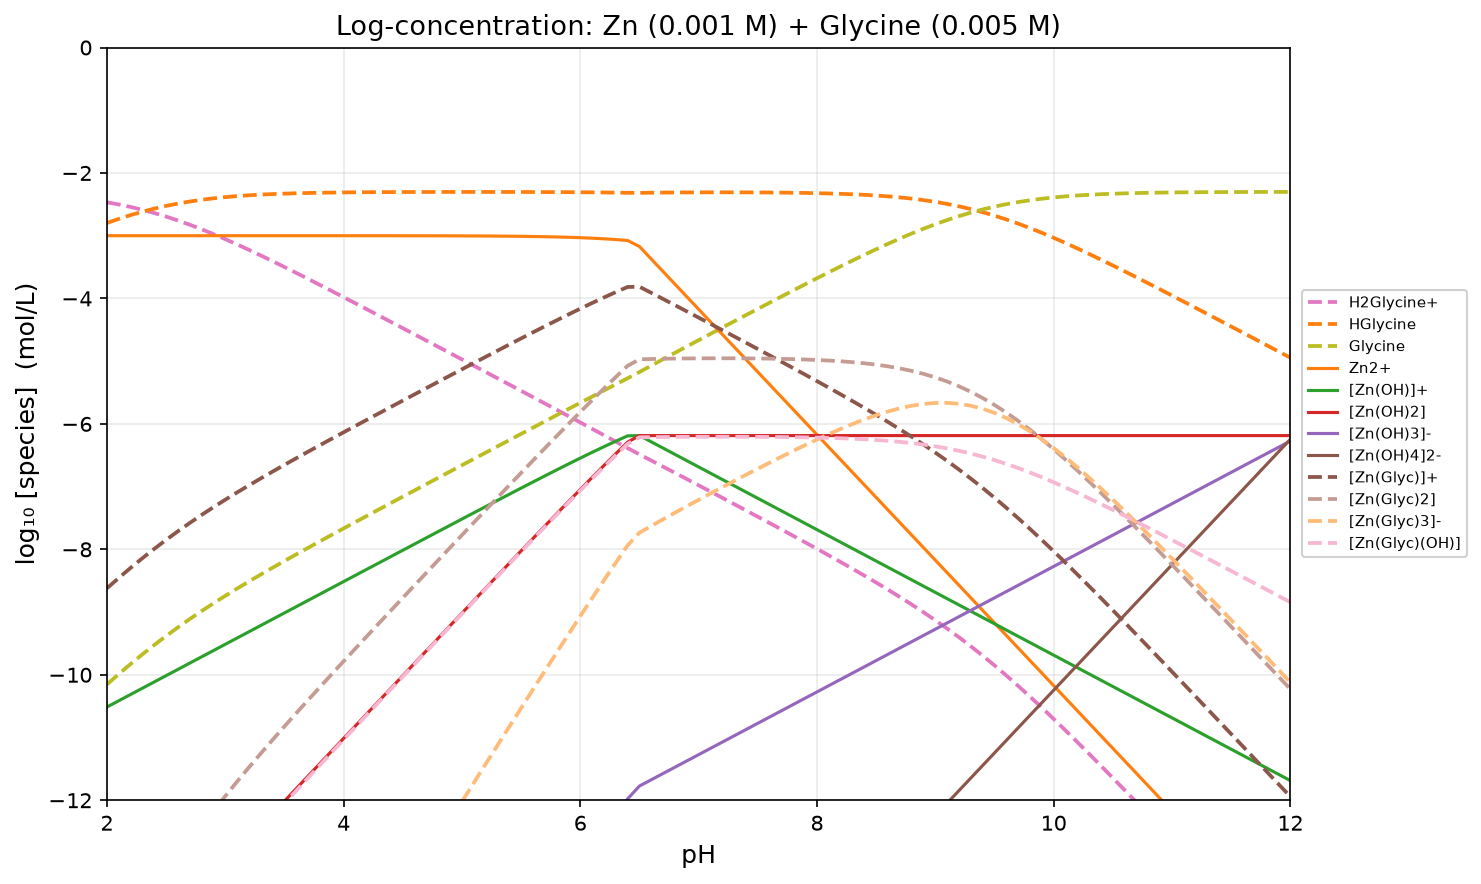

Values plotted in this chart, from the file beside it:
pH, H2O, H2Glycine+, HGlycine, Glycine, Zn2+, [Zn(OH)]+, [Zn(OH)2], [Zn(OH)3]-, [Zn(OH)4]2-, [Zn(Glyc)]+, [Zn(Glyc)2], [Zn(Glyc)3]-, [Zn(Glyc)(OH)], Zn(OH)2 (alpha), Zn
2, -2.200000e-01, -2.467678e+00, -2.797678e+00, -1.015385e+01, -3.000001e+00, -1.051383e+01, -1.501383e+01, -2.510000e+01, -3.507235e+01, -8.621506e+00, -1.475918e+01, -2.250303e+01, -1.552151e+01, -5.000000e+01, -5.000000e+01
2.1, -2.200000e-01, -2.502111e+00, -2.732111e+00, -9.988284e+00, -3.000002e+00, -1.041383e+01, -1.481383e+01, -2.480000e+01, -3.467235e+01, -8.455940e+00, -1.442805e+01, -2.200634e+01, -1.525594e+01, -5.000000e+01, -5.000000e+01
2.2, -2.200000e-01, -2.541907e+00, -2.671907e+00, -9.828079e+00, -3.000002e+00, -1.031383e+01, -1.461383e+01, -2.450000e+01, -3.427235e+01, -8.295736e+00, -1.410764e+01, -2.152572e+01, -1.499574e+01, -5.000000e+01, -5.000000e+01
2.3, -2.200000e-01, -2.587320e+00, -2.617320e+00, -9.673492e+00, -3.000003e+00, -1.021383e+01, -1.441383e+01, -2.420000e+01, -3.387235e+01, -8.141150e+00, -1.379847e+01, -2.106196e+01, -1.474115e+01, -5.000000e+01, -5.000000e+01
2.4, -2.200000e-01, -2.638470e+00, -2.568470e+00, -9.524642e+00, -3.000004e+00, -1.011383e+01, -1.421383e+01, -2.390000e+01, -3.347235e+01, -7.992302e+00, -1.350077e+01, -2.061541e+01, -1.449230e+01, -5.000000e+01, -5.000000e+01
2.5, -2.200000e-01, -2.695327e+00, -2.525327e+00, -9.381499e+00, -3.000006e+00, -1.001383e+01, -1.401383e+01, -2.360001e+01, -3.307235e+01, -7.849160e+00, -1.321449e+01, -2.018599e+01, -1.424916e+01, -5.000000e+01, -5.000000e+01
2.6, -2.200000e-01, -2.757715e+00, -2.487715e+00, -9.243887e+00, -3.000008e+00, -9.913836e+00, -1.381384e+01, -2.330001e+01, -3.267235e+01, -7.711550e+00, -1.293927e+01, -1.977315e+01, -1.401155e+01, -5.000000e+01, -5.000000e+01
2.7, -2.200000e-01, -2.825328e+00, -2.455328e+00, -9.111501e+00, -3.000012e+00, -9.813839e+00, -1.361384e+01, -2.300001e+01, -3.227236e+01, -7.579167e+00, -1.267450e+01, -1.937600e+01, -1.377917e+01, -5.000000e+01, -5.000000e+01
2.8, -2.200000e-01, -2.897763e+00, -2.427763e+00, -8.983936e+00, -3.000015e+00, -9.713843e+00, -1.341384e+01, -2.270002e+01, -3.187236e+01, -7.451606e+00, -1.241937e+01, -1.899330e+01, -1.355161e+01, -5.000000e+01, -5.000000e+01
2.9, -2.200000e-01, -2.974548e+00, -2.404548e+00, -8.860721e+00, -3.000020e+00, -9.613848e+00, -1.321385e+01, -2.240002e+01, -3.147237e+01, -7.328396e+00, -1.217294e+01, -1.862367e+01, -1.332840e+01, -5.000000e+01, -5.000000e+01
3, -2.200000e-01, -3.055181e+00, -2.385181e+00, -8.741354e+00, -3.000027e+00, -9.513854e+00, -1.301385e+01, -2.210003e+01, -3.107237e+01, -7.209036e+00, -1.193422e+01, -1.826557e+01, -1.310904e+01, -5.000000e+01, -5.000000e+01
3.1, -2.200000e-01, -3.139158e+00, -2.369158e+00, -8.625331e+00, -3.000035e+00, -9.413863e+00, -1.281386e+01, -2.180004e+01, -3.067238e+01, -7.093020e+00, -1.170218e+01, -1.791751e+01, -1.289302e+01, -5.000000e+01, -5.000000e+01
3.2, -2.200000e-01, -3.225996e+00, -2.355996e+00, -8.512168e+00, -3.000046e+00, -9.313873e+00, -1.261387e+01, -2.150005e+01, -3.027239e+01, -6.979869e+00, -1.147586e+01, -1.757803e+01, -1.267987e+01, -5.000000e+01, -5.000000e+01
3.3, -2.200000e-01, -3.315249e+00, -2.345249e+00, -8.401422e+00, -3.000059e+00, -9.213886e+00, -1.241389e+01, -2.120006e+01, -2.987240e+01, -6.869136e+00, -1.125438e+01, -1.724581e+01, -1.246914e+01, -5.000000e+01, -5.000000e+01
3.4, -2.200000e-01, -3.406521e+00, -2.336521e+00, -8.292693e+00, -3.000076e+00, -9.113903e+00, -1.221390e+01, -2.090008e+01, -2.947242e+01, -6.760424e+00, -1.103694e+01, -1.691964e+01, -1.226042e+01, -5.000000e+01, -5.000000e+01
3.5, -2.200000e-01, -3.499462e+00, -2.329462e+00, -8.185634e+00, -3.000097e+00, -9.013924e+00, -1.201392e+01, -2.060010e+01, -2.907244e+01, -6.653386e+00, -1.082285e+01, -1.659848e+01, -1.205339e+01, -5.000000e+01, -5.000000e+01
3.6, -2.200000e-01, -3.593774e+00, -2.323774e+00, -8.079946e+00, -3.000124e+00, -8.913951e+00, -1.181395e+01, -2.030012e+01, -2.867247e+01, -6.547725e+00, -1.061150e+01, -1.628144e+01, -1.184772e+01, -5.000000e+01, -5.000000e+01
3.7, -2.200000e-01, -3.689204e+00, -2.319204e+00, -7.975377e+00, -3.000157e+00, -8.813985e+00, -1.161398e+01, -2.000016e+01, -2.827250e+01, -6.443189e+00, -1.040239e+01, -1.596777e+01, -1.164319e+01, -5.000000e+01, -5.000000e+01
3.8, -2.200000e-01, -3.785543e+00, -2.315543e+00, -7.871716e+00, -3.000200e+00, -8.714027e+00, -1.141403e+01, -1.970020e+01, -2.787254e+01, -6.339570e+00, -1.019511e+01, -1.565683e+01, -1.143957e+01, -5.000000e+01, -5.000000e+01
3.9, -2.200000e-01, -3.882617e+00, -2.312617e+00, -7.768789e+00, -3.000253e+00, -8.614080e+00, -1.121408e+01, -1.940025e+01, -2.747260e+01, -6.236697e+00, -9.989313e+00, -1.534810e+01, -1.123670e+01, -5.000000e+01, -5.000000e+01
4, -2.200000e-01, -3.980283e+00, -2.310283e+00, -7.666455e+00, -3.000320e+00, -8.514148e+00, -1.101415e+01, -1.910032e+01, -2.707267e+01, -6.134430e+00, -9.784713e+00, -1.504117e+01, -1.103443e+01, -5.000000e+01, -5.000000e+01
4.1, -2.200000e-01, -4.078426e+00, -2.308426e+00, -7.564599e+00, -3.000405e+00, -8.414232e+00, -1.081423e+01, -1.880040e+01, -2.667275e+01, -6.032659e+00, -9.581085e+00, -1.473568e+01, -1.083266e+01, -5.000000e+01, -5.000000e+01
4.2, -2.200000e-01, -4.176954e+00, -2.306954e+00, -7.463127e+00, -3.000511e+00, -8.314339e+00, -1.061434e+01, -1.850051e+01, -2.627286e+01, -5.931293e+00, -9.378247e+00, -1.443137e+01, -1.063129e+01, -5.000000e+01, -5.000000e+01
4.3, -2.200000e-01, -4.275791e+00, -2.305791e+00, -7.361964e+00, -3.000645e+00, -8.214473e+00, -1.041447e+01, -1.820065e+01, -2.587299e+01, -5.830264e+00, -9.176055e+00, -1.412802e+01, -1.043026e+01, -5.000000e+01, -5.000000e+01
4.4, -2.200000e-01, -4.374878e+00, -2.304878e+00, -7.261050e+00, -3.000814e+00, -8.114642e+00, -1.021464e+01, -1.790081e+01, -2.547316e+01, -5.729519e+00, -8.974397e+00, -1.382545e+01, -1.022952e+01, -5.000000e+01, -5.000000e+01
4.5, -2.200000e-01, -4.474167e+00, -2.304167e+00, -7.160339e+00, -3.001027e+00, -8.014854e+00, -1.001485e+01, -1.760103e+01, -2.507337e+01, -5.629021e+00, -8.773187e+00, -1.352353e+01, -1.002902e+01, -5.000000e+01, -5.000000e+01
4.6, -2.200000e-01, -4.573621e+00, -2.303621e+00, -7.059794e+00, -3.001294e+00, -7.915121e+00, -9.815121e+00, -1.730129e+01, -2.467364e+01, -5.528743e+00, -8.572364e+00, -1.322216e+01, -9.828743e+00, -5.000000e+01, -5.000000e+01
4.7, -2.200000e-01, -4.673213e+00, -2.303213e+00, -6.959385e+00, -3.001630e+00, -7.815458e+00, -9.615458e+00, -1.700163e+01, -2.427398e+01, -5.428670e+00, -8.371883e+00, -1.292127e+01, -9.628670e+00, -5.000000e+01, -5.000000e+01
4.8, -2.200000e-01, -4.772920e+00, -2.302920e+00, -6.859093e+00, -3.002053e+00, -7.715881e+00, -9.415881e+00, -1.670205e+01, -2.387440e+01, -5.328801e+00, -8.171721e+00, -1.262081e+01, -9.428801e+00, -5.000000e+01, -5.000000e+01
4.9, -2.200000e-01, -4.872727e+00, -2.302727e+00, -6.758900e+00, -3.002586e+00, -7.616413e+00, -9.216413e+00, -1.640259e+01, -2.347493e+01, -5.229140e+00, -7.971867e+00, -1.232077e+01, -9.229140e+00, -5.000000e+01, -5.000000e+01
5, -2.200000e-01, -4.972624e+00, -2.302624e+00, -6.658797e+00, -3.003255e+00, -7.517083e+00, -9.017083e+00, -1.610326e+01, -2.307560e+01, -5.129707e+00, -7.772331e+00, -1.202113e+01, -9.029707e+00, -5.000000e+01, -5.000000e+01
5.1, -2.200000e-01, -5.072606e+00, -2.302606e+00, -6.558779e+00, -3.004097e+00, -7.417924e+00, -8.817924e+00, -1.580410e+01, -2.267644e+01, -5.030530e+00, -7.573136e+00, -1.172192e+01, -8.830530e+00, -5.000000e+01, -5.000000e+01
5.2, -2.200000e-01, -5.172671e+00, -2.302671e+00, -6.458844e+00, -3.005155e+00, -7.318982e+00, -8.618982e+00, -1.550515e+01, -2.227750e+01, -4.931653e+00, -7.374324e+00, -1.142317e+01, -8.631653e+00, -5.000000e+01, -5.000000e+01
5.3, -2.200000e-01, -5.272823e+00, -2.302823e+00, -6.358995e+00, -3.006484e+00, -7.220311e+00, -8.420311e+00, -1.520648e+01, -2.187883e+01, -4.833134e+00, -7.175956e+00, -1.112495e+01, -8.433134e+00, -5.000000e+01, -5.000000e+01
5.4, -2.200000e-01, -5.373068e+00, -2.303068e+00, -6.259241e+00, -3.008153e+00, -7.121981e+00, -8.221981e+00, -1.490815e+01, -2.148050e+01, -4.735048e+00, -6.978116e+00, -1.082736e+01, -8.235048e+00, -5.000000e+01, -5.000000e+01
5.5, -2.200000e-01, -5.473420e+00, -2.303420e+00, -6.159592e+00, -3.010248e+00, -7.024075e+00, -8.024075e+00, -1.461025e+01, -2.108259e+01, -4.637495e+00, -6.780914e+00, -1.053051e+01, -8.037495e+00, -5.000000e+01, -5.000000e+01
5.6, -2.200000e-01, -5.573895e+00, -2.303895e+00, -6.060067e+00, -3.012874e+00, -6.926702e+00, -7.826702e+00, -1.431287e+01, -2.068522e+01, -4.540596e+00, -6.584491e+00, -1.023456e+01, -7.840596e+00, -5.000000e+01, -5.000000e+01
5.7, -2.200000e-01, -5.674517e+00, -2.304517e+00, -5.960689e+00, -3.016164e+00, -6.829992e+00, -7.629992e+00, -1.401616e+01, -2.028851e+01, -4.444508e+00, -6.389025e+00, -9.939715e+00, -7.644508e+00, -5.000000e+01, -5.000000e+01
5.8, -2.200000e-01, -5.775315e+00, -2.305315e+00, -5.861488e+00, -3.020280e+00, -6.734108e+00, -7.434108e+00, -1.372028e+01, -1.989263e+01, -4.349423e+00, -6.194738e+00, -9.646226e+00, -7.449423e+00, -5.000000e+01, -5.000000e+01
5.9, -2.200000e-01, -5.876328e+00, -2.306328e+00, -5.762500e+00, -3.025422e+00, -6.639249e+00, -7.239249e+00, -1.342542e+01, -1.949777e+01, -4.255577e+00, -6.001905e+00, -9.354405e+00, -7.255577e+00, -5.000000e+01, -5.000000e+01
6, -2.200000e-01, -5.977600e+00, -2.307600e+00, -5.663772e+00, -3.031832e+00, -6.545659e+00, -7.045659e+00, -1.313183e+01, -1.910418e+01, -4.163259e+00, -5.810859e+00, -9.064631e+00, -7.063259e+00, -5.000000e+01, -5.000000e+01
6.1, -2.200000e-01, -6.079187e+00, -2.309187e+00, -5.565359e+00, -3.039805e+00, -6.453632e+00, -6.853632e+00, -1.283980e+01, -1.871215e+01, -4.072819e+00, -5.622005e+00, -8.777365e+00, -6.872819e+00, -5.000000e+01, -5.000000e+01
6.2, -2.200000e-01, -6.181154e+00, -2.311154e+00, -5.467327e+00, -3.049692e+00, -6.363520e+00, -6.663520e+00, -1.254969e+01, -1.832204e+01, -3.984674e+00, -5.435828e+00, -8.493154e+00, -6.684674e+00, -5.000000e+01, -5.000000e+01
6.3, -2.200000e-01, -6.283577e+00, -2.313577e+00, -5.369750e+00, -3.061913e+00, -6.275740e+00, -6.475740e+00, -1.226191e+01, -1.793426e+01, -3.899317e+00, -5.252894e+00, -8.212644e+00, -6.499317e+00, -5.000000e+01, -5.000000e+01
6.4, -2.200000e-01, -6.386541e+00, -2.316541e+00, -5.272714e+00, -3.076952e+00, -6.190779e+00, -6.290779e+00, -1.197695e+01, -1.754930e+01, -3.817321e+00, -5.073862e+00, -7.936576e+00, -6.317321e+00, -5.000000e+01, -5.000000e+01
6.5, -2.200000e-01, -6.487182e+00, -2.317182e+00, -5.173355e+00, -3.172973e+00, -6.186800e+00, -6.186800e+00, -1.177297e+01, -1.724532e+01, -3.813982e+00, -4.971164e+00, -7.734519e+00, -6.213982e+00, -5.000000e+01, -5.000000e+01
6.6, -2.200000e-01, -6.584590e+00, -2.314590e+00, -5.070763e+00, -3.372973e+00, -6.286800e+00, -6.186800e+00, -1.167297e+01, -1.704532e+01, -3.911390e+00, -4.965980e+00, -7.626743e+00, -6.211390e+00, -5.000000e+01, -5.000000e+01
6.7, -2.200000e-01, -6.682592e+00, -2.312592e+00, -4.968764e+00, -3.572973e+00, -6.386800e+00, -6.186800e+00, -1.157297e+01, -1.684532e+01, -4.009392e+00, -4.961983e+00, -7.520747e+00, -6.209392e+00, -5.000000e+01, -5.000000e+01
6.8, -2.200000e-01, -6.781087e+00, -2.311087e+00, -4.867260e+00, -3.772973e+00, -6.486800e+00, -6.186800e+00, -1.147297e+01, -1.664532e+01, -4.107887e+00, -4.958975e+00, -7.416235e+00, -6.207887e+00, -5.000000e+01, -5.000000e+01
6.9, -2.200000e-01, -6.880002e+00, -2.310002e+00, -4.766175e+00, -3.972973e+00, -6.586800e+00, -6.186800e+00, -1.137297e+01, -1.644532e+01, -4.206802e+00, -4.956805e+00, -7.312980e+00, -6.206802e+00, -5.000000e+01, -5.000000e+01
7, -2.200000e-01, -6.979282e+00, -2.309282e+00, -4.665454e+00, -4.172973e+00, -6.686800e+00, -6.186800e+00, -1.127297e+01, -1.624532e+01, -4.306082e+00, -4.955363e+00, -7.210817e+00, -6.206082e+00, -5.000000e+01, -5.000000e+01
7.1, -2.200000e-01, -7.078888e+00, -2.308888e+00, -4.565061e+00, -4.372973e+00, -6.786800e+00, -6.186800e+00, -1.117297e+01, -1.604532e+01, -4.405688e+00, -4.954577e+00, -7.109638e+00, -6.205688e+00, -5.000000e+01, -5.000000e+01
7.2, -2.200000e-01, -7.178803e+00, -2.308803e+00, -4.464976e+00, -4.572973e+00, -6.886800e+00, -6.186800e+00, -1.107297e+01, -1.584532e+01, -4.505603e+00, -4.954406e+00, -7.009381e+00, -6.205603e+00, -5.000000e+01, -5.000000e+01
7.3, -2.200000e-01, -7.279021e+00, -2.309021e+00, -4.365193e+00, -4.772973e+00, -6.986800e+00, -6.186800e+00, -1.097297e+01, -1.564532e+01, -4.605821e+00, -4.954841e+00, -6.910034e+00, -6.205821e+00, -5.000000e+01, -5.000000e+01
7.4, -2.200000e-01, -7.379552e+00, -2.309552e+00, -4.265725e+00, -4.972973e+00, -7.086800e+00, -6.186800e+00, -1.087297e+01, -1.544532e+01, -4.706352e+00, -4.955905e+00, -6.811630e+00, -6.206352e+00, -5.000000e+01, -5.000000e+01
7.5, -2.200000e-01, -7.480426e+00, -2.310426e+00, -4.166598e+00, -5.172973e+00, -7.186800e+00, -6.186800e+00, -1.077297e+01, -1.524532e+01, -4.807226e+00, -4.957651e+00, -6.714249e+00, -6.207226e+00, -5.000000e+01, -5.000000e+01
7.6, -2.200000e-01, -7.581684e+00, -2.311684e+00, -4.067857e+00, -5.372973e+00, -7.286800e+00, -6.186800e+00, -1.067297e+01, -1.504532e+01, -4.908484e+00, -4.960169e+00, -6.618025e+00, -6.208484e+00, -5.000000e+01, -5.000000e+01
7.7, -2.200000e-01, -7.683392e+00, -2.313392e+00, -3.969564e+00, -5.572973e+00, -7.386800e+00, -6.186800e+00, -1.057297e+01, -1.484532e+01, -5.010192e+00, -4.963583e+00, -6.523148e+00, -6.210192e+00, -5.000000e+01, -5.000000e+01
7.8, -2.200000e-01, -7.785633e+00, -2.315633e+00, -3.871805e+00, -5.772973e+00, -7.486800e+00, -6.186800e+00, -1.047297e+01, -1.464532e+01, -5.112433e+00, -4.968066e+00, -6.429871e+00, -6.212433e+00, -5.000000e+01, -5.000000e+01
7.9, -2.200000e-01, -7.888517e+00, -2.318517e+00, -3.774690e+00, -5.972973e+00, -7.586800e+00, -6.186800e+00, -1.037297e+01, -1.444532e+01, -5.215317e+00, -4.973835e+00, -6.338525e+00, -6.215317e+00, -5.000000e+01, -5.000000e+01
... 41 more rows
